Run: headless pygame with SDL's dummy video driver; simulated clock (each Clock.tick advances the game by its frame time, no real sleeping); random seed 0; keys injected as events and as key.get_pressed() state; no mouse input.
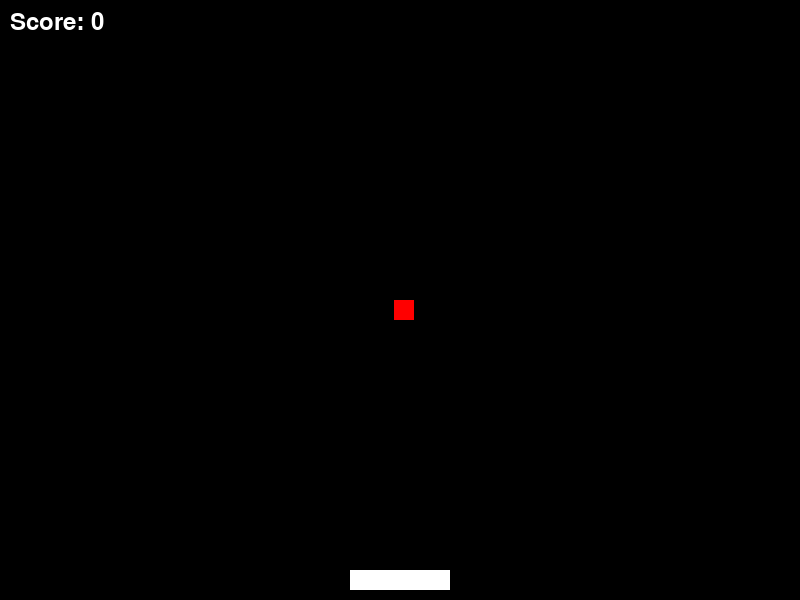
Frame 1 of 4 · flips 1–60 · no input
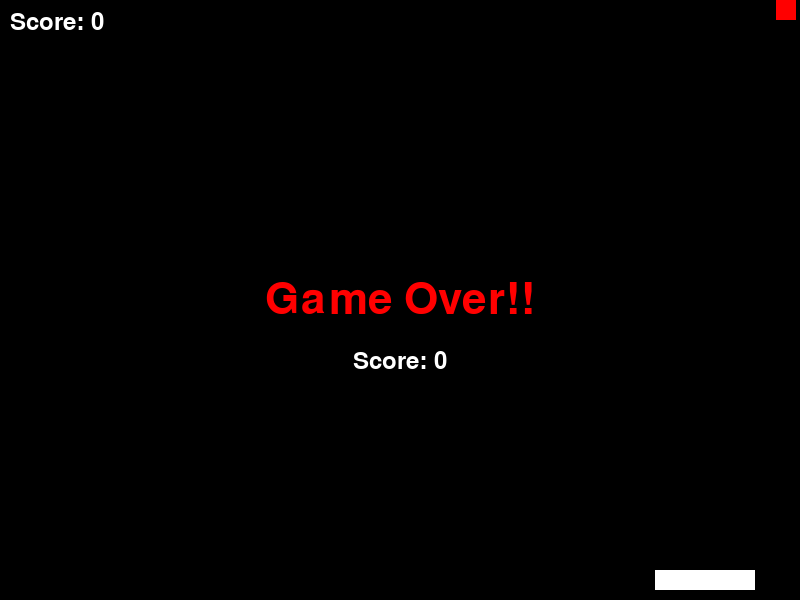
Frame 2 of 4 · flips 61–180 · tapped SPACE, RETURN · held RIGHT (→), D
Frame 3 of 4 · flips 181–300 · held DOWN (↓), S · screen unchanged from frame 2, image omitted
Frame 4 of 4 · flips 301–420 · held LEFT (←), A, UP (↑), W · screen unchanged from frame 3, image omitted

The pygame program that drew these frames:

import pygame
import random
from pygame import locals

# Initialize Pygame
pygame.init()

# Screen dimensions
window_width = 800
window_height = 600

# Colors
BLACK = (0, 0, 0)
WHITE = (255, 255, 255)
RED = (255, 0, 0)

# Basket dimensions
basket_width = 100
basket_height = 20
basket_speed = 5

# Falling object dimensions
object_width = 20
object_height = 20
object_speed = 5

# Set up the display
screen = pygame.display.set_mode((window_width, window_height))
pygame.display.set_caption('Catch the Falling Object')

# Basket
basket = pygame.Rect(window_width // 2 - basket_width // 2, window_height - basket_height - 10, basket_width, basket_height)

# Falling object
falling_object = pygame.Rect(random.randint(0, window_width - object_width), 0, object_width, object_height)

# Clock
clock = pygame.time.Clock()

# Score
score = 0

def move_basket(basket, window_width, basket_speed):
    basket_speed = 5
    keys = pygame.key.get_pressed()

    if keys[pygame.K_RIGHT] and basket.x + basket_width < window_width:
        basket.x += basket_speed
    if keys[pygame.K_LEFT] and basket.x > 0:
        basket.x -= basket_speed
    # Step 2: Ensure the basket stays within the game window.

    pass

def main():
    global score
    running = True
    gameOver = False
    while running:
        for event in pygame.event.get():
            if event.type == pygame.QUIT:
                running = False

        if(not gameOver):
            # Move the basket
            move_basket(basket, window_width, basket_speed)

            # Move the falling object
            falling_object.y += object_speed

            # Check if the object hit the basket
            if falling_object.colliderect(basket):
                score += 1
                falling_object.x = random.randint(0, window_width - object_width)
                falling_object.y = 0

            # Check if the object hit the ground
            if falling_object.y > window_height:
                falling_object.x = random.randint(0, window_width - object_width)
                falling_object.y = 0
                gameOver = True

        # Clear the screen
        screen.fill(BLACK)

        # Draw the basket
        pygame.draw.rect(screen, WHITE, basket)

        # Draw the falling object
        pygame.draw.rect(screen, RED, falling_object)

        # Draw the score
        font = pygame.font.SysFont(None, 36)
        score_text = font.render(f'Score: {score}', True, WHITE)
        screen.blit(score_text, (10, 10))

        if(gameOver):
            game_over_font = pygame.font.SysFont(None, 64)
            game_over_text = game_over_font.render('Game Over!!', True, RED)
            game_over_rect = game_over_text.get_rect()
            score_rect = score_text.get_rect()
            screen.blit(game_over_text, (window_width // 2 - game_over_rect.width // 2, window_height // 2 - game_over_rect.height // 2))
            screen.blit(score_text, (window_width // 2 - score_rect.width // 2, window_height // 2 + game_over_rect.height + 5))
        # Update the display
        pygame.display.flip()

        # Cap the frame rate
        clock.tick(30)

    pygame.quit()

if __name__ == '__main__':
    main()
